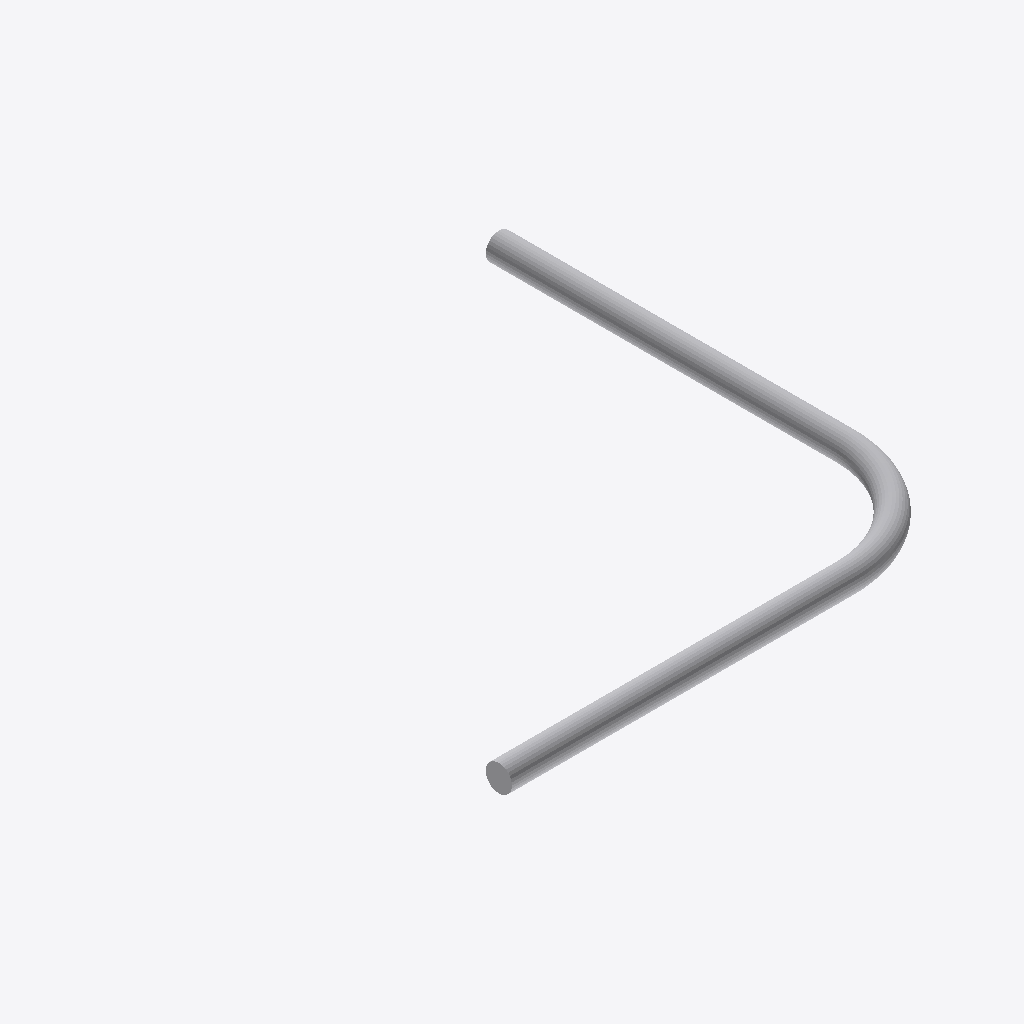
Isometric view of an IFC building model (IFC-SPF (STEP), schema IFC4, length unit millimetre), seen from the south-west, elements coloured by IFC class: 1 other element (light grey).
Extent 2.1 m × 2.1 m × 0.1 m (x, y, z). Storeys (1): Storey at 0.00 m. Elements (1): 1 IfcBuildingElementProxy.

HEADER;
FILE_DESCRIPTION(('ViewDefinition [CoordinationView]'),'2;1');
FILE_NAME('','2026-06-06T11:27:11',(''),(''),'IfcOpenShell 0.8.5-1c5b825','IfcOpenShell 0.8.5-1c5b825','');
FILE_SCHEMA(('IFC4'));
ENDSEC;
DATA;
#1=IFCPROJECT('1PZcCur0zEYxwUxzeWKRSb',$,'Unnamed Project',$,$,$,$,(#11),#6);
#18=IFCBUILDINGSTOREY('3$fAKtajL4sRsBczRAFRmr',$,'Storey',$,$,#17,$,$,$,$);
#400=IFCBUILDINGELEMENTPROXY('1_9x7tRlXF88XpdNbCiCZL',$,'pipe_bend',$,$,#398,#399,$,$);
ENDSEC;
